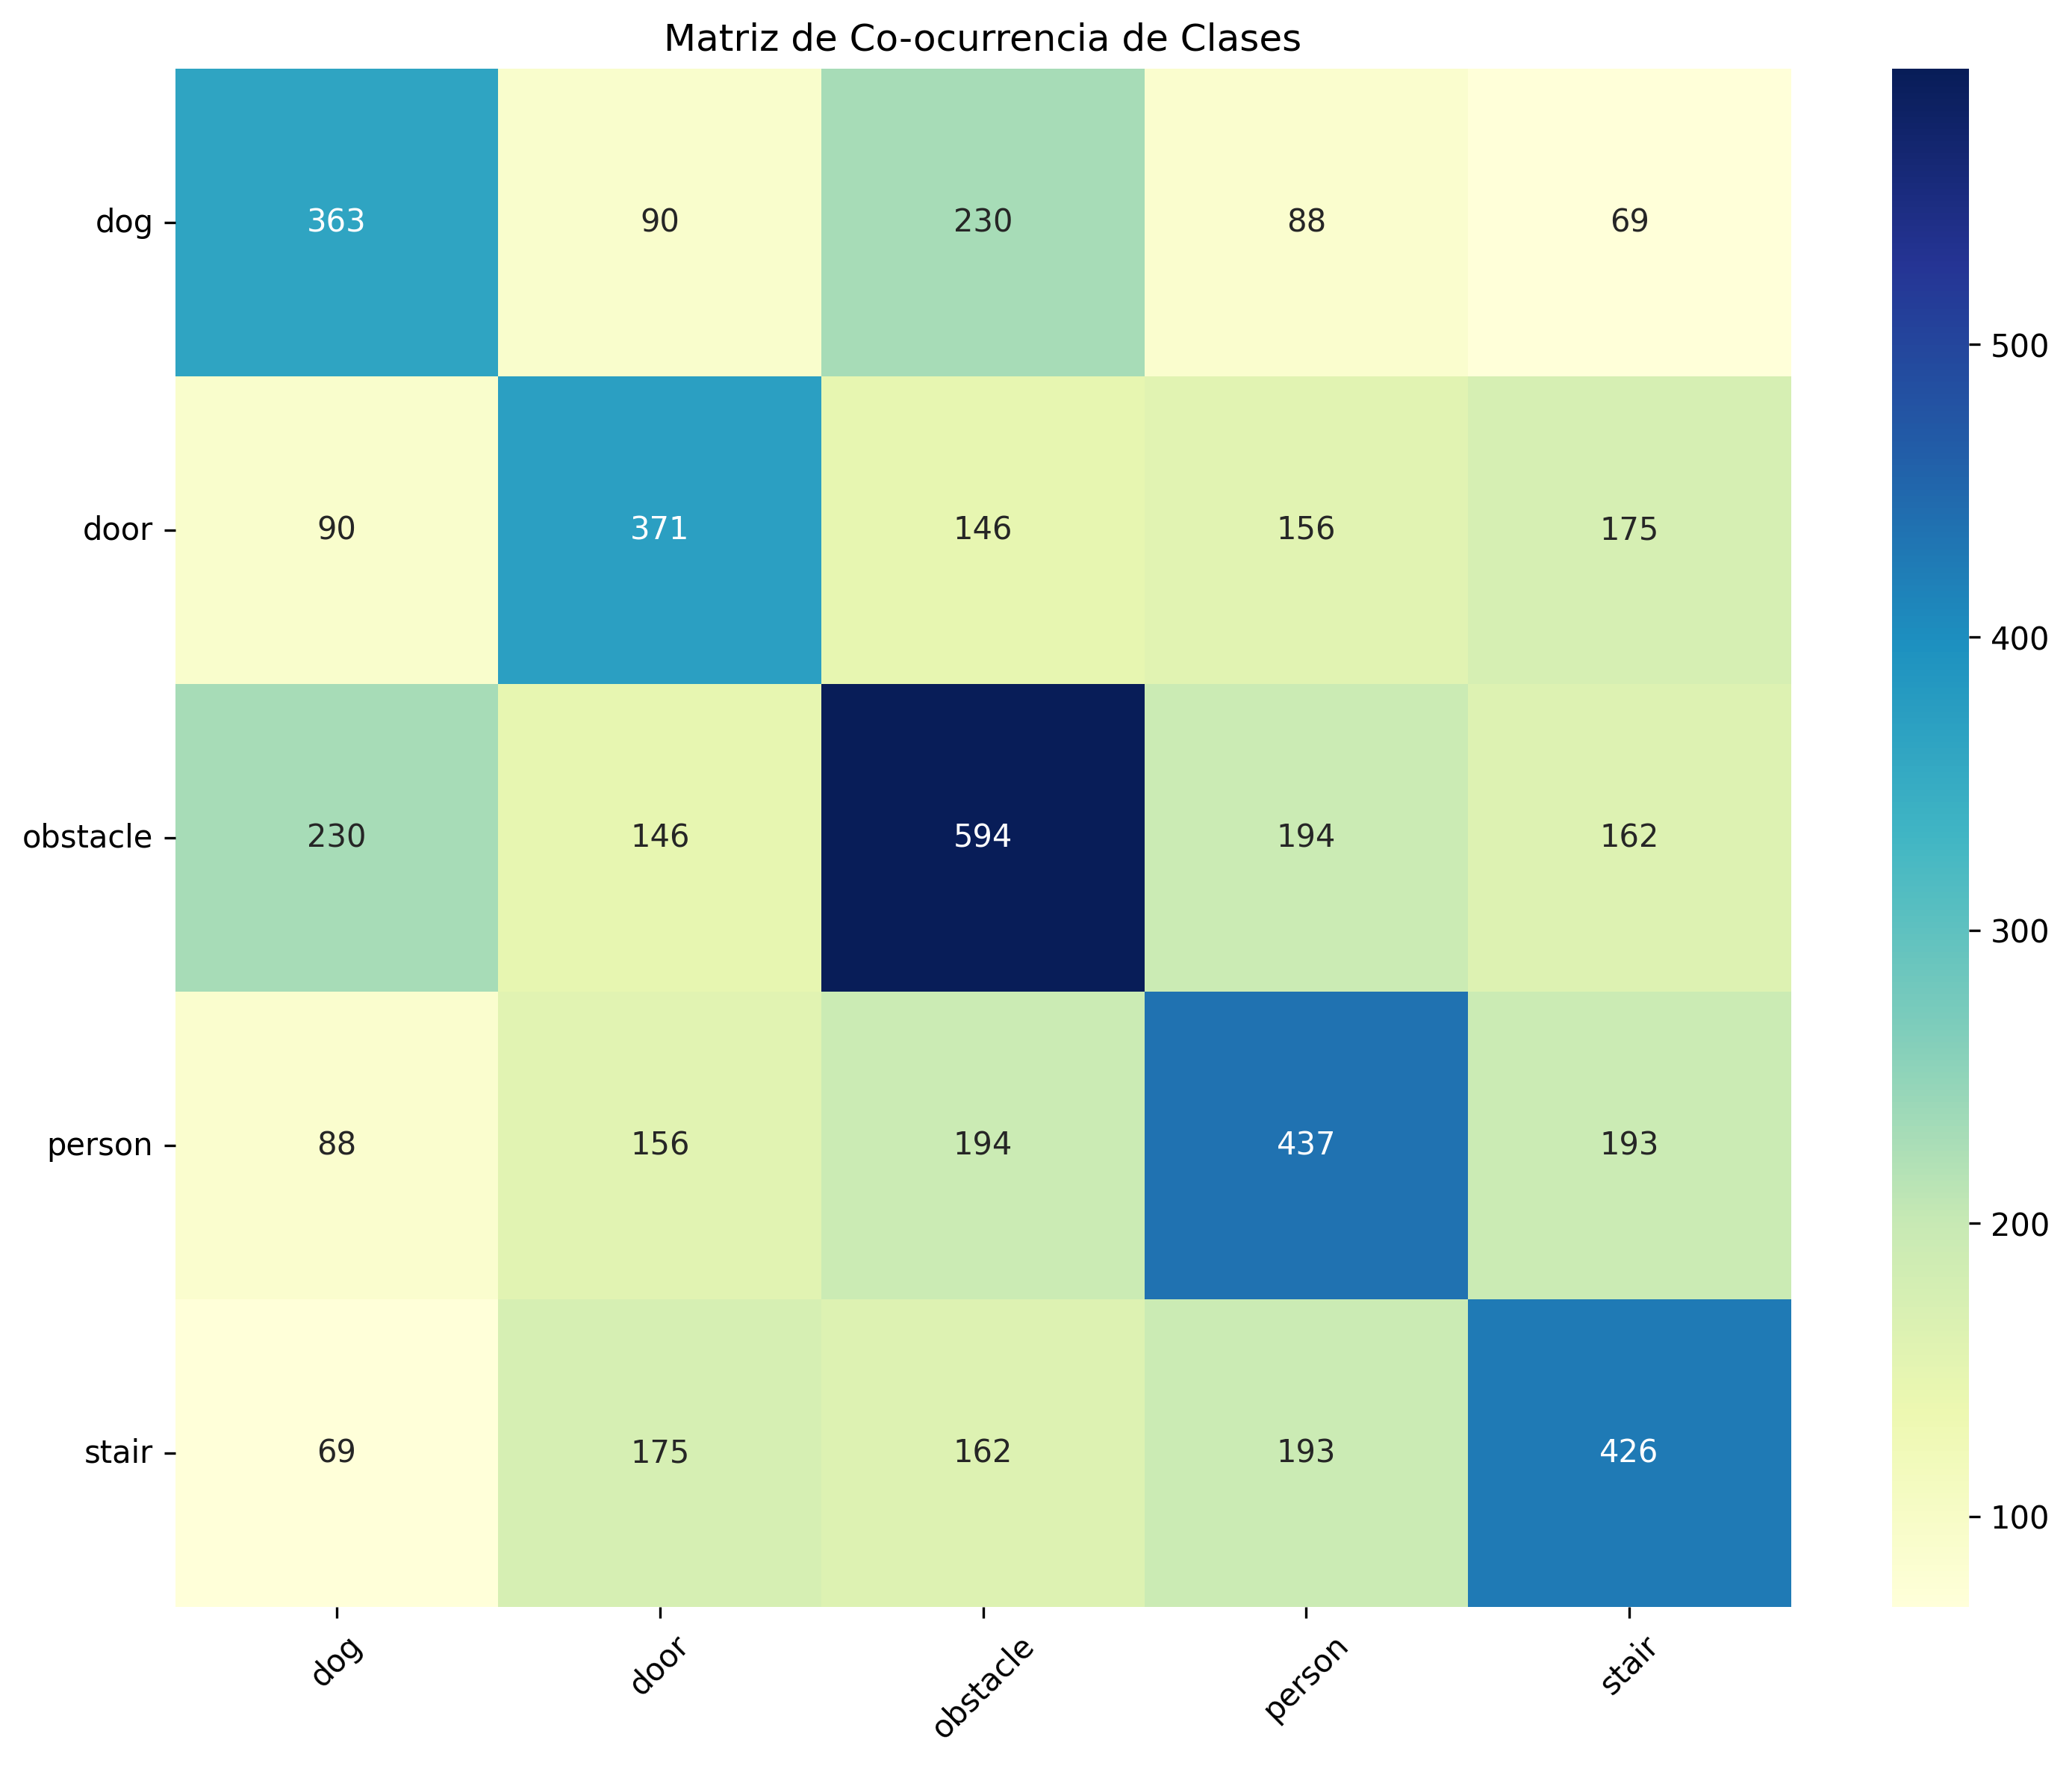

The file beside this chart, header and first rows:
, dog, door, obstacle, person, stair
dog, 363.0, 90.0, 230.0, 88.0, 69.0
door, 90.0, 371.0, 146.0, 156.0, 175.0
obstacle, 230.0, 146.0, 594.0, 194.0, 162.0
person, 88.0, 156.0, 194.0, 437.0, 193.0
stair, 69.0, 175.0, 162.0, 193.0, 426.0
